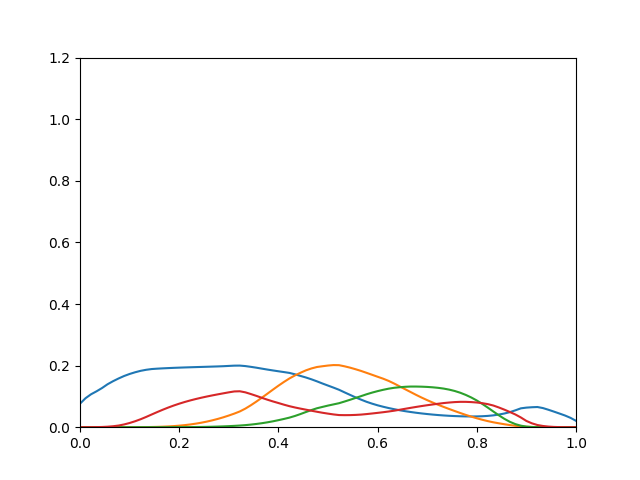

The table this chart was drawn from, first rows:
0.07636, 2.626e-12, 7.381e-18, 4.917e-06
0.09404, 5.063e-11, 6.264e-16, 2.795e-05
0.1069, 6.734e-10, 2.874e-14, 0.0001067
0.1165, 6.643e-09, 7.778e-13, 0.0002929
0.1272, 5.056e-08, 1.358e-11, 0.0007012
0.1395, 3.155e-07, 1.71e-10, 0.001585
0.1494, 1.479e-06, 1.462e-09, 0.003097
0.1582, 5.207e-06, 8.62e-09, 0.005357
0.1662, 1.533e-05, 4.144e-08, 0.008929
0.1728, 3.909e-05, 1.61e-07, 0.01364
0.1784, 8.816e-05, 5.213e-07, 0.01932
0.183, 0.0001819, 1.474e-06, 0.02585
0.1864, 0.0003578, 3.893e-06, 0.03328
0.1888, 0.0006385, 8.937e-06, 0.04122
0.1901, 0.001051, 1.829e-05, 0.04903
0.191, 0.001642, 3.468e-05, 0.0566
0.1919, 0.00246, 6.19e-05, 0.06372
0.1927, 0.003548, 0.0001048, 0.07031
0.1934, 0.004952, 0.0001694, 0.07634
0.194, 0.006716, 0.0002631, 0.08185
0.1946, 0.008881, 0.0003947, 0.08687
0.1951, 0.01148, 0.0005744, 0.09145
0.1957, 0.01455, 0.0008135, 0.09566
0.1962, 0.01813, 0.001125, 0.09956
0.1968, 0.02224, 0.001525, 0.1032
0.1973, 0.02688, 0.002028, 0.1066
0.198, 0.03209, 0.002649, 0.1099
0.199, 0.03789, 0.003404, 0.1132
0.1998, 0.04417, 0.004308, 0.1161
0.2, 0.05115, 0.005374, 0.1167
0.1985, 0.06032, 0.006739, 0.1132
0.196, 0.07124, 0.008457, 0.1076
0.1932, 0.08315, 0.01052, 0.1017
0.1902, 0.0958, 0.01297, 0.09533
0.1871, 0.1087, 0.01581, 0.08931
0.1843, 0.1219, 0.01909, 0.0837
0.1816, 0.1347, 0.02281, 0.0785
0.179, 0.1469, 0.02677, 0.07316
0.1763, 0.1583, 0.03111, 0.06824
0.1718, 0.1681, 0.03645, 0.06408
0.1665, 0.1767, 0.04264, 0.06034
0.1614, 0.1846, 0.04933, 0.05689
0.1554, 0.1908, 0.05571, 0.05347
0.1489, 0.1954, 0.06153, 0.0501
0.1418, 0.1979, 0.06588, 0.04689
0.1352, 0.2002, 0.07018, 0.04407
0.1285, 0.2017, 0.07404, 0.04146
0.1215, 0.2014, 0.07788, 0.03942
0.1131, 0.1977, 0.08337, 0.03912
0.1049, 0.1934, 0.08902, 0.03926
0.09684, 0.1882, 0.09496, 0.0399
0.08945, 0.1827, 0.1009, 0.04094
0.08246, 0.1765, 0.1069, 0.0426
0.07646, 0.1702, 0.1123, 0.0445
0.07107, 0.1638, 0.1171, 0.04653
0.06643, 0.1576, 0.1214, 0.04864
0.06221, 0.1504, 0.1251, 0.05095
0.05846, 0.1418, 0.1279, 0.05358
0.05507, 0.1325, 0.1298, 0.05661
0.05204, 0.1233, 0.1312, 0.05976
0.04932, 0.1141, 0.132, 0.06287
... 30 more rows
